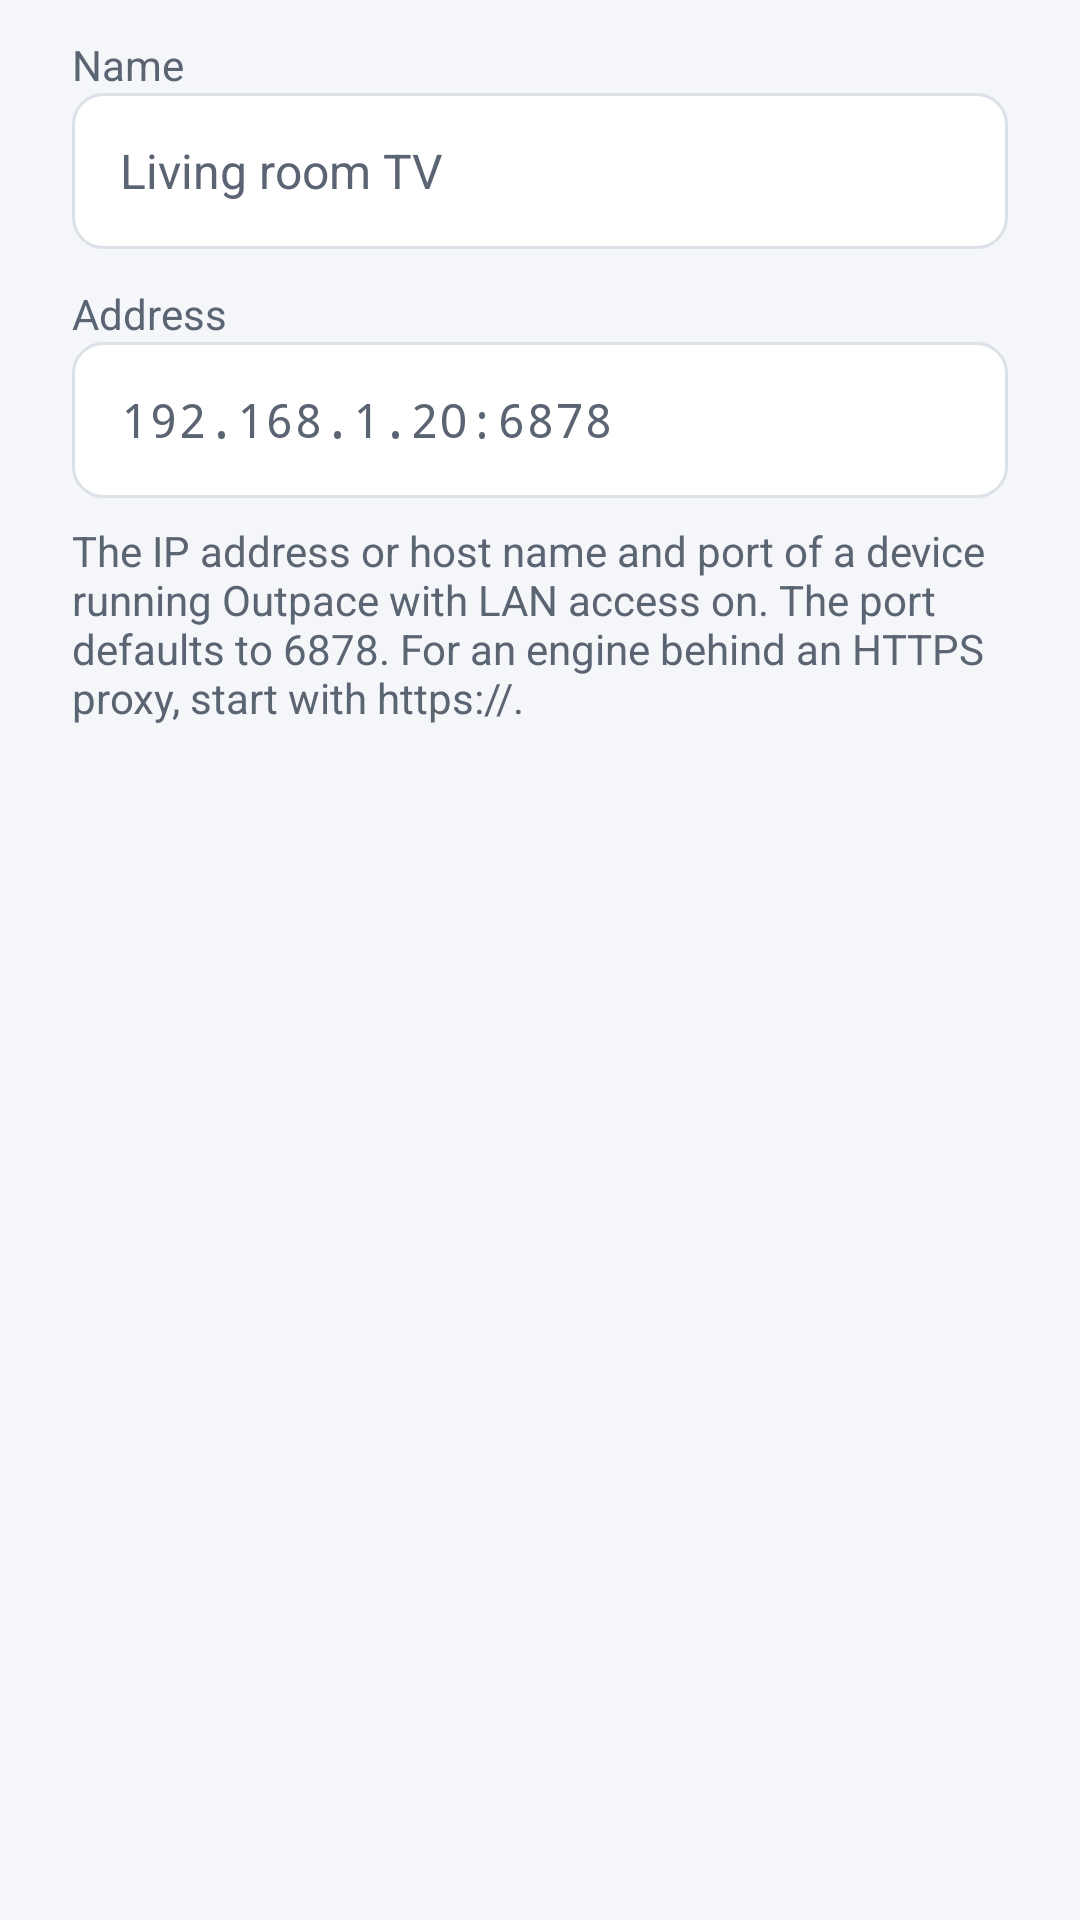

This screen was rendered from an Android layout file. Write that file and the resources it references.
<!-- AndroidManifest.xml: application theme AppTheme -->
<!-- res/layout/dialog_remote.xml -->
<?xml version="1.0" encoding="utf-8"?>
<LinearLayout xmlns:android="http://schemas.android.com/apk/res/android"
    android:layout_width="match_parent" android:layout_height="wrap_content" android:orientation="vertical"
    android:paddingStart="24dp" android:paddingEnd="24dp" android:paddingTop="12dp">
    <TextView style="@style/Text.Muted" android:layout_width="match_parent" android:layout_height="wrap_content"
        android:text="@string/remote_name" />
    <EditText android:id="@+id/remote_name" android:layout_width="match_parent" android:layout_height="wrap_content"
        android:hint="@string/remote_name_hint" android:inputType="textCapSentences" android:maxLength="40"
        android:maxLines="1" android:importantForAutofill="no" android:imeOptions="actionNext" />
    <TextView style="@style/Text.Muted" android:layout_width="match_parent" android:layout_height="wrap_content"
        android:layout_marginTop="12dp" android:text="@string/remote_address" />
    <EditText android:id="@+id/remote_address" android:layout_width="match_parent" android:layout_height="wrap_content"
        android:hint="@string/remote_address_hint" android:inputType="textUri|textNoSuggestions" android:maxLines="1"
        android:importantForAutofill="no" android:imeOptions="actionDone" android:fontFamily="monospace" />
    <TextView style="@style/Text.Muted" android:layout_width="match_parent" android:layout_height="wrap_content"
        android:layout_marginTop="8dp" android:text="@string/remote_address_help" />
</LinearLayout>
<!-- resources referenced by this layout -->
<resources>
  <string name="remote_address">Address</string>
  <string name="remote_address_help">The IP address or host name and port of a device running Outpace with LAN access on. The port defaults to 6878. For an engine behind an HTTPS proxy, start with https://.</string>
  <string name="remote_address_hint" translatable="false">192.168.1.20:6878</string>
  <string name="remote_name">Name</string>
  <string name="remote_name_hint">Living room TV</string>
  <style name="Text.Muted">
          <item name="android:textColor">@color/text_muted</item>
          <item name="android:textSize">14sp</item>
      </style>
  <style name="AppTheme" parent="AppTheme.Base" />
  <color name="text_muted">#FF5B6472</color>
  <style name="AppTheme.Base" parent="@android:style/Theme.Material.Light">
          <item name="android:textViewStyle">@style/TextViewStart</item>
          <item name="android:colorPrimary">@color/surface</item>
          <item name="android:colorPrimaryDark">@color/text</item>
          <item name="android:colorAccent">@color/accent</item>
          <item name="android:colorBackground">@color/bg</item>
          <item name="android:windowBackground">@color/bg</item>
          <item name="android:textColorPrimary">@color/text</item>
          <item name="android:textColorSecondary">@color/text_muted</item>
          <item name="android:actionBarStyle">@style/ActionBar</item>
          <item name="android:buttonStyle">@style/Button.Secondary</item>
          <item name="android:editTextStyle">@style/Input</item>
          <item name="android:statusBarColor">@color/text</item>
      </style>
  <style name="TextViewStart" parent="@android:style/Widget.Material.TextView">
          <item name="android:textAlignment">viewStart</item>
      </style>
  <color name="surface">#FFFFFFFF</color>
  <color name="text">#FF14171C</color>
  <color name="accent">#FF1F6FEB</color>
  <color name="bg">#FFF4F6F9</color>
  <style name="ActionBar" parent="@android:style/Widget.Material.ActionBar.Solid">
          <item name="android:background">@color/surface</item>
          <item name="android:titleTextStyle">@style/ActionBarTitle</item>
          <item name="android:elevation">0dp</item>
      </style>
  <style name="Button.Secondary" parent="@android:style/Widget.Material.Button.Borderless">
          <item name="android:background">@drawable/bg_button_secondary</item>
          <item name="android:textColor">@color/button_secondary_text</item>
          <item name="android:textAllCaps">false</item>
          <item name="android:textSize">15sp</item>
          <item name="android:minHeight">48dp</item>
          <item name="android:minWidth">48dp</item>
          <item name="android:paddingStart">18dp</item>
          <item name="android:paddingEnd">18dp</item>
          <item name="android:stateListAnimator">@null</item>
          <item name="android:fontFamily">sans-serif-medium</item>
      </style>
  <style name="Input" parent="@android:style/Widget.Material.EditText">
          <item name="android:background">@drawable/bg_input</item>
          <item name="android:minHeight">52dp</item>
          <item name="android:paddingStart">16dp</item>
          <item name="android:paddingEnd">16dp</item>
          <item name="android:textColor">@color/text</item>
          <item name="android:textColorHint">@color/text_muted</item>
          <item name="android:textSize">16sp</item>
      </style>
  <style name="ActionBarTitle" parent="@android:style/TextAppearance.Material.Widget.ActionBar.Title">
          <item name="android:textColor">@color/text</item>
      </style>
  <color name="surface_alt">#FFE9EDF2</color>
  <color name="focus">#FF1F6FEB</color>
  <color name="stroke">#FFDCE1E8</color>
</resources>
